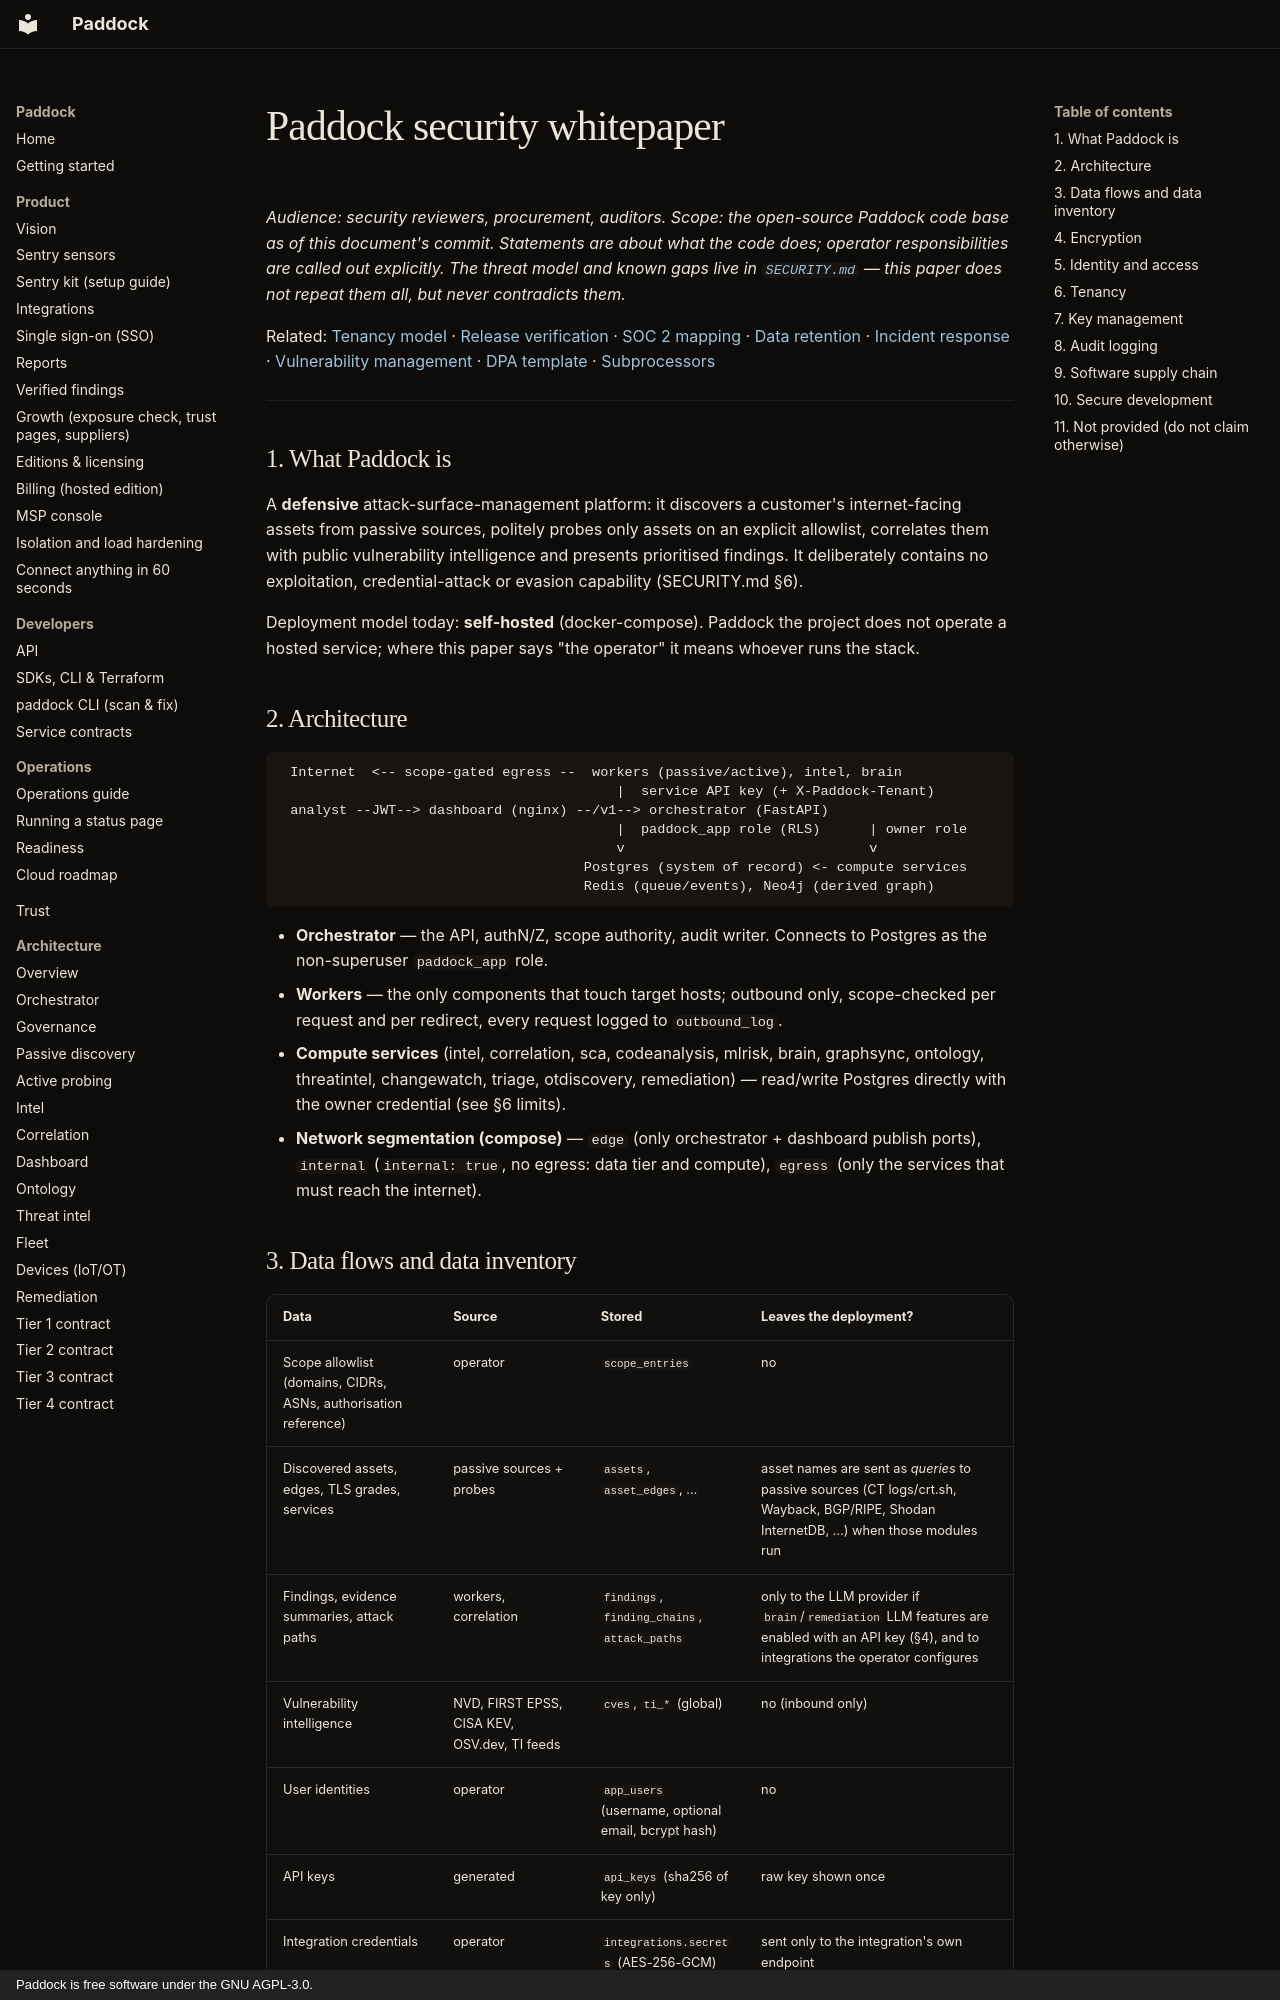

repository: brandongraff-dev/Paddock · page: trust/SECURITY_WHITEPAPER/index.html · generator: mkdocs · copyright: Paddock is free software under the GNU AGPL-3.0.

# Paddock security whitepaper

*Audience: security reviewers, procurement, auditors. Scope: the open-source
Paddock code base as of this document's commit. Statements are about what the
code does; operator responsibilities are called out explicitly. The threat
model and known gaps live in [`SECURITY.md`](../../SECURITY.md) — this paper
does not repeat them all, but never contradicts them.*

Related: [Tenancy model](TENANCY.md) · [Release verification](VERIFY.md) ·
[SOC 2 mapping](SOC2_CONTROL_MAPPING.md) · [Data retention](DATA_RETENTION.md) ·
[Incident response](INCIDENT_RESPONSE.md) ·
[Vulnerability management](VULNERABILITY_MANAGEMENT.md) ·
[DPA template](DPA_TEMPLATE.md) · [Subprocessors](SUBPROCESSORS.md)

---

## 1. What Paddock is

A **defensive** attack-surface-management platform: it discovers a customer's
internet-facing assets from passive sources, politely probes only assets on an
explicit allowlist, correlates them with public vulnerability intelligence and
presents prioritised findings. It deliberately contains no exploitation,
credential-attack or evasion capability (SECURITY.md §6).

Deployment model today: **self-hosted** (docker-compose). Paddock the project
does not operate a hosted service; where this paper says "the operator" it
means whoever runs the stack.

## 2. Architecture

```
 Internet  <-- scope-gated egress --  workers (passive/active), intel, brain
                                         |  service API key (+ X-Paddock-Tenant)
 analyst --JWT--> dashboard (nginx) --/v1--> orchestrator (FastAPI)
                                         |  paddock_app role (RLS)      | owner role
                                         v                              v
                                     Postgres (system of record) <- compute services
                                     Redis (queue/events), Neo4j (derived graph)
```

* **Orchestrator** — the API, authN/Z, scope authority, audit writer. Connects
  to Postgres as the non-superuser `paddock_app` role.
* **Workers** — the only components that touch target hosts; outbound only,
  scope-checked per request and per redirect, every request logged to
  `outbound_log`.
* **Compute services** (intel, correlation, sca, codeanalysis, mlrisk, brain,
  graphsync, ontology, threatintel, changewatch, triage, otdiscovery,
  remediation) — read/write Postgres directly with the owner credential (see §6
  limits).
* **Network segmentation (compose)** — `edge` (only orchestrator + dashboard
  publish ports), `internal` (`internal: true`, no egress: data tier and compute),
  `egress` (only the services that must reach the internet).
